5-way image classification set "trunk" from GitHub (krishnaarjun/ropesi); label vocabulary: garb, hands, paper, rock, scissors.

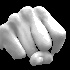
Label: rock

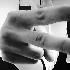
Label: scissors

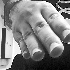
Label: hands

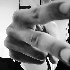
Label: scissors

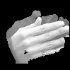
Label: paper

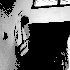
Label: garb
